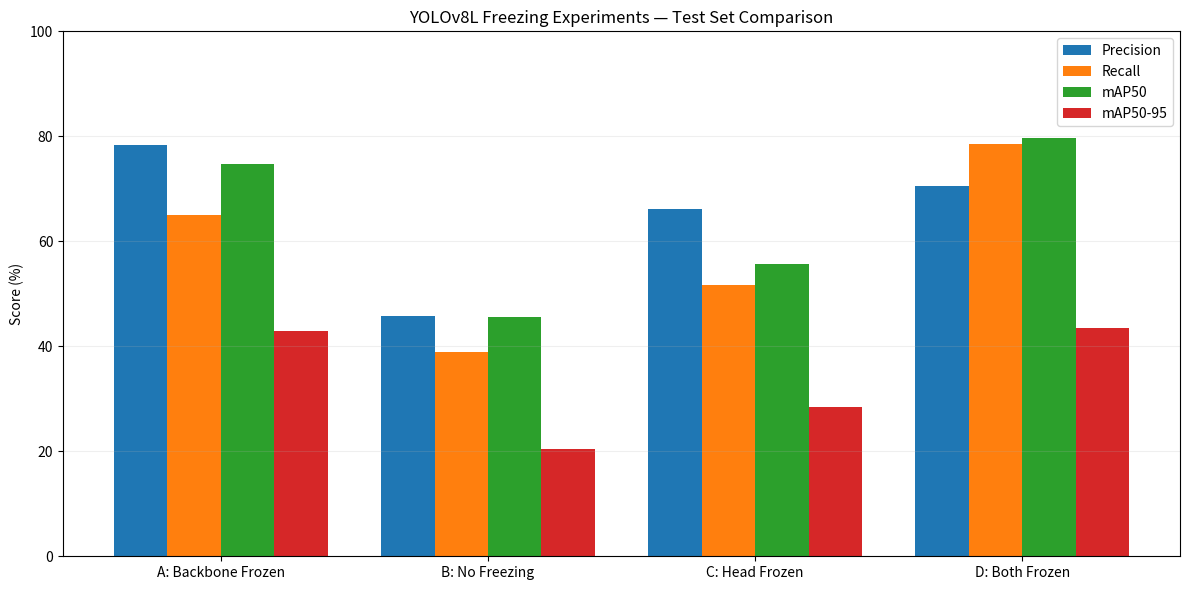

Recreate this plot in Python.
import matplotlib.pyplot as plt
import numpy as np

experiments = [
    "A: Backbone Frozen",
    "B: No Freezing",
    "C: Head Frozen",
    "D: Both Frozen"
]

precision = [78.4, 45.7, 66.1, 70.6]
recall = [65.1, 38.9, 51.7, 78.5]
map50 = [74.8, 45.6, 55.6, 79.6]
map5095 = [43.0, 20.4, 28.5, 43.4]

x = np.arange(len(experiments))
width = 0.2

fig, ax = plt.subplots(figsize=(12, 6))

ax.bar(x - 1.5 * width, precision, width, label="Precision")
ax.bar(x - 0.5 * width, recall, width, label="Recall")
ax.bar(x + 0.5 * width, map50, width, label="mAP50")
ax.bar(x + 1.5 * width, map5095, width, label="mAP50-95")

ax.set_ylabel("Score (%)")
ax.set_title("YOLOv8L Freezing Experiments — Test Set Comparison")
ax.set_xticks(x)
ax.set_xticklabels(experiments)
ax.set_ylim(0, 100)
ax.legend()
ax.grid(axis="y", alpha=0.2)

plt.tight_layout()
plt.savefig("freezing_experiments_comparison.png", dpi=300)
plt.show()
